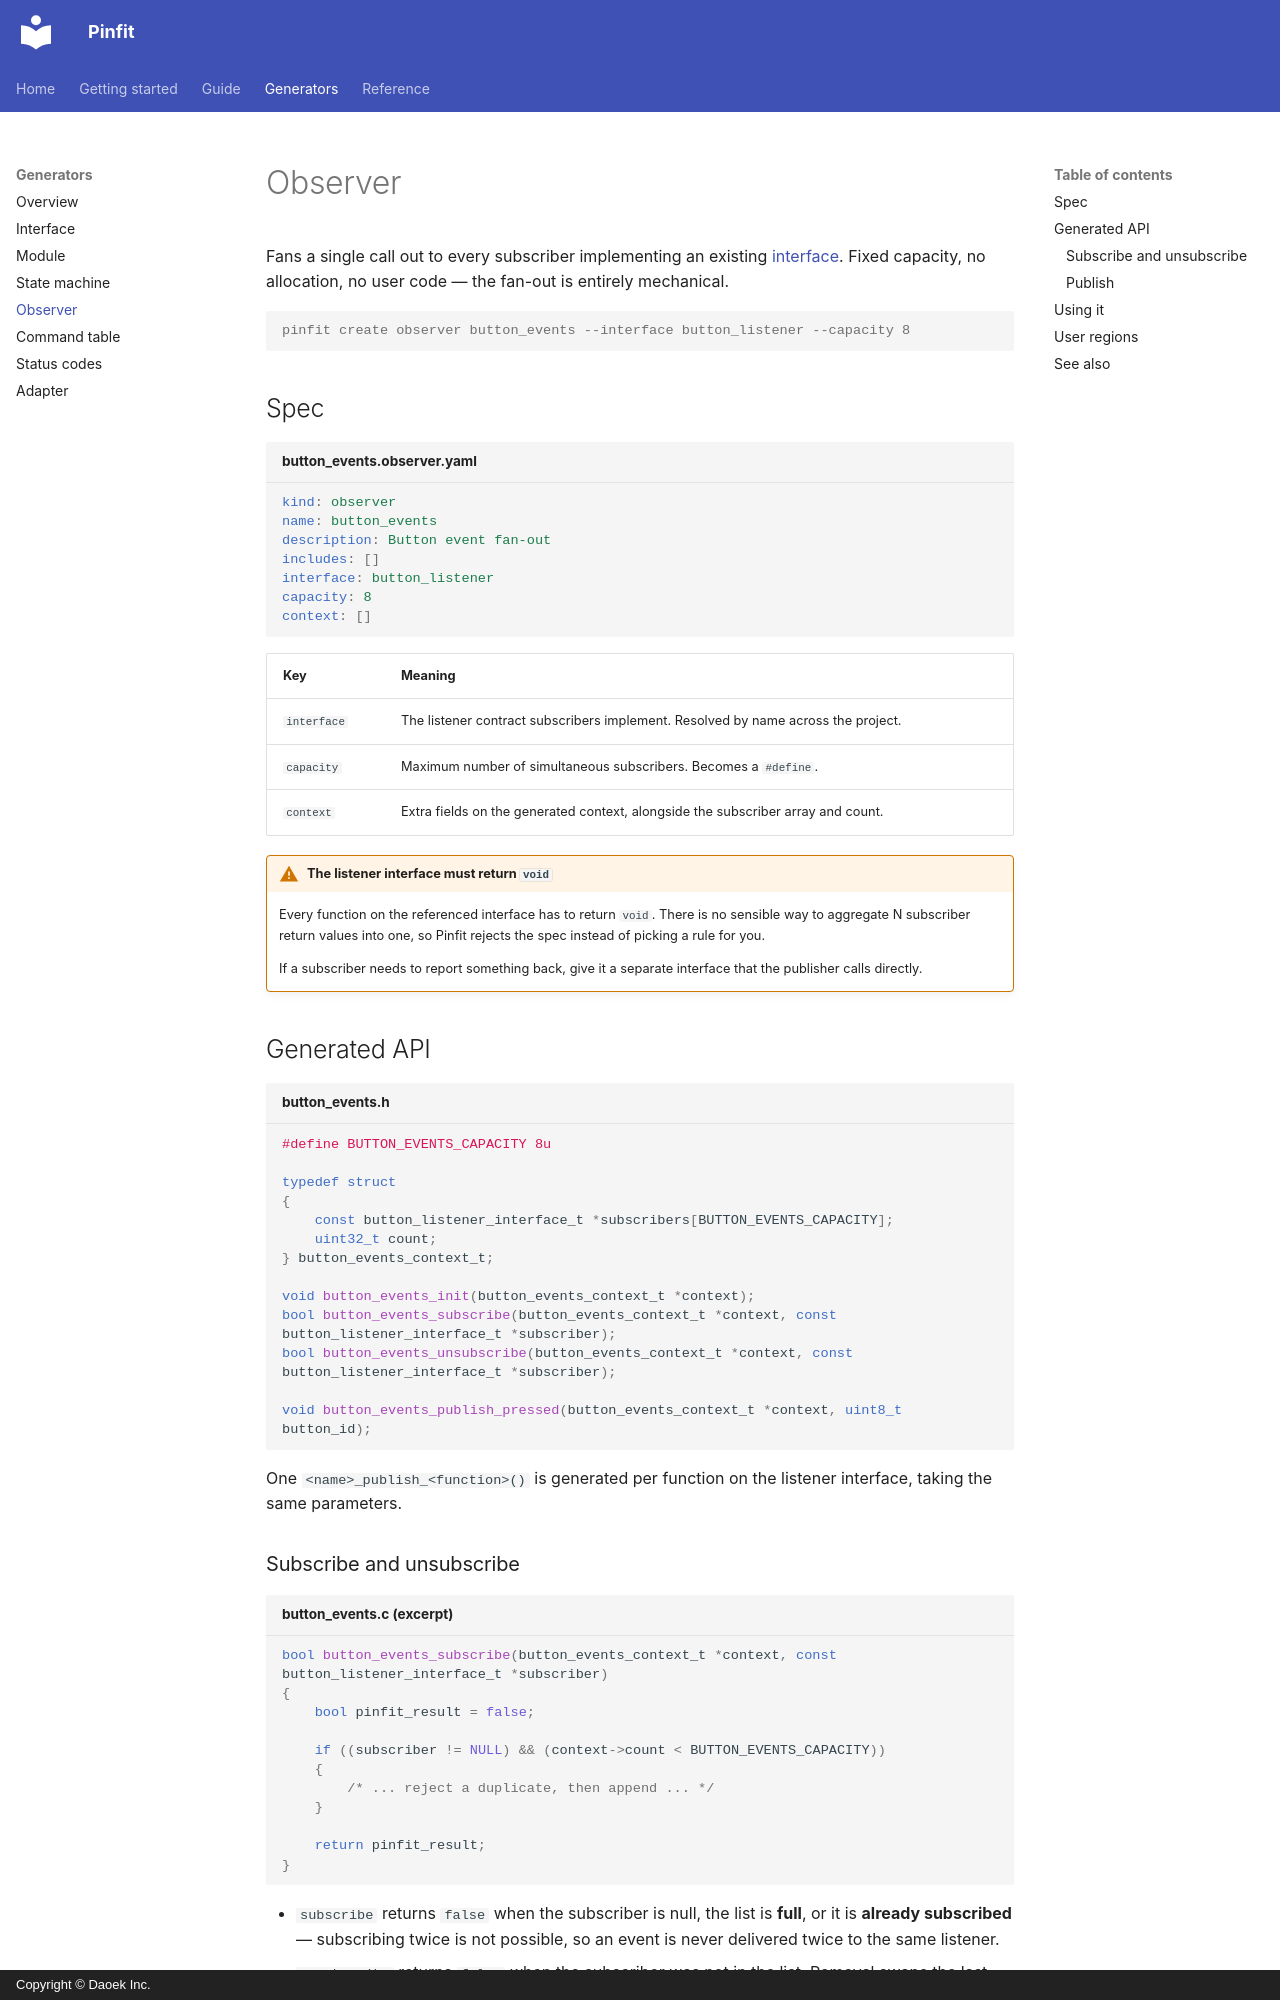

repository: daoek/Pinfit · page: generators/observer/index.html · generator: mkdocs · copyright: Copyright © Daoek Inc.

# Observer

Fans a single call out to every subscriber implementing an existing [interface](interface.md).
Fixed capacity, no allocation, no user code — the fan-out is entirely mechanical.

```console
pinfit create observer button_events --interface button_listener --capacity 8
```

## Spec

```yaml title="button_events.observer.yaml"
kind: observer
name: button_events
description: Button event fan-out
includes: []
interface: button_listener
capacity: 8
context: []
```

| Key | Meaning |
| --- | --- |
| `interface` | The listener contract subscribers implement. Resolved by name across the project. |
| `capacity` | Maximum number of simultaneous subscribers. Becomes a `#define`. |
| `context` | Extra fields on the generated context, alongside the subscriber array and count. |

!!! warning "The listener interface must return `void`"

    Every function on the referenced interface has to return `void`. There is no sensible way to
    aggregate N subscriber return values into one, so Pinfit rejects the spec instead of picking a
    rule for you.

    If a subscriber needs to report something back, give it a separate interface that the publisher
    calls directly.

## Generated API

```c title="button_events.h"
#define BUTTON_EVENTS_CAPACITY 8u

typedef struct
{
    const button_listener_interface_t *subscribers[BUTTON_EVENTS_CAPACITY];
    uint32_t count;
} button_events_context_t;

void button_events_init(button_events_context_t *context);
bool button_events_subscribe(button_events_context_t *context, const button_listener_interface_t *subscriber);
bool button_events_unsubscribe(button_events_context_t *context, const button_listener_interface_t *subscriber);

void button_events_publish_pressed(button_events_context_t *context, uint8_t button_id);
```

One `<name>_publish_<function>()` is generated per function on the listener interface, taking the
same parameters.
